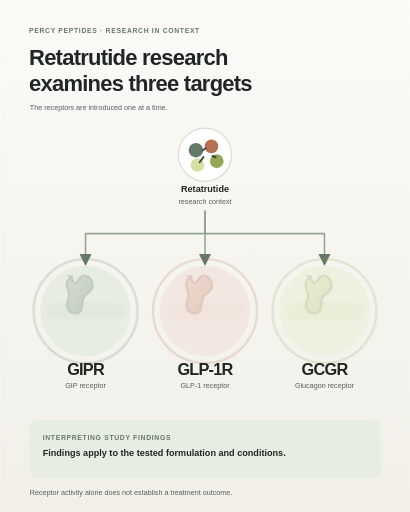
t = 0.00 s
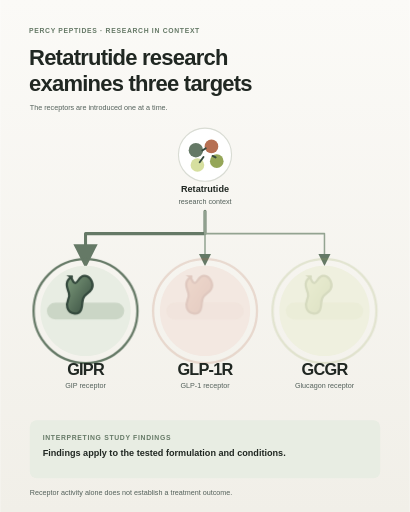
t = 1.58 s
t = 3.06 s: frame unchanged from t = 0.00 s, image omitted
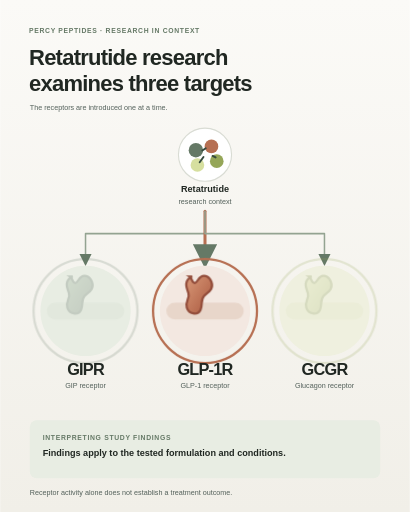
t = 4.55 s
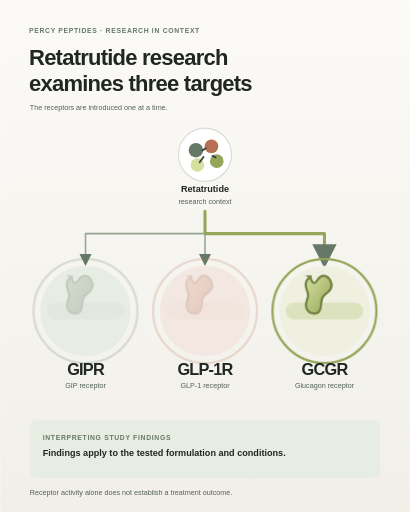
t = 5.94 s
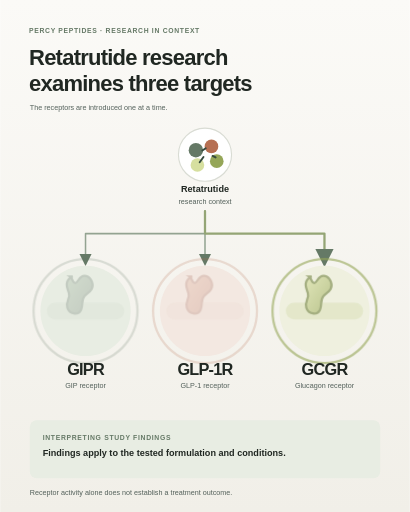
t = 7.47 s

The animated SVG that drew these frames (rendered in a browser with its animation timeline set to each time). Animation: 6 CSS @keyframes rules; one cycle of 9.00 s, repeats indefinitely.

<svg xmlns="http://www.w3.org/2000/svg" viewBox="0 0 1080 1350" role="img" aria-labelledby="title desc">
  <title id="title">Retatrutide research: three receptor targets</title>
  <desc id="desc">An educational animation reveals GIPR, GLP-1R, and GCGR one at a time as the three receptor targets studied for retatrutide, then clarifies the limits of study findings.</desc>
  <defs>
    <linearGradient id="paper" x2="0" y2="1"><stop stop-color="#fbfaf7"/><stop offset="1" stop-color="#f1efe8"/></linearGradient>
    <linearGradient id="green" x2="1" y2="1"><stop stop-color="#7e9c7c"/><stop offset="1" stop-color="#34493d"/></linearGradient>
    <linearGradient id="clay" x2="1" y2="1"><stop stop-color="#d99978"/><stop offset="1" stop-color="#a9573e"/></linearGradient>
    <linearGradient id="lime" x2="1" y2="1"><stop stop-color="#d6df9f"/><stop offset="1" stop-color="#95a658"/></linearGradient>
    <marker id="arrow" viewBox="0 0 10 10" refX="8" refY="5" markerWidth="8" markerHeight="8" orient="auto"><path d="M0 0 10 5 0 10Z" fill="#657966"/></marker>
  </defs>
  <style>
    text{font-family:'DM Sans',Arial,sans-serif;fill:#202722}.display{font-family:Manrope,Arial,sans-serif;font-weight:700;letter-spacing:-2px}.label{font-size:24px;font-weight:700}.small{font-size:19px;fill:#53605a}.step{font-size:18px;font-weight:700;letter-spacing:1.8px;fill:#657966}
    .branch{fill:none;stroke:#93a391;stroke-width:4;stroke-linecap:round;stroke-linejoin:round}.branch-one{animation:branch-one 9s ease-in-out infinite}.branch-two{animation:branch-two 9s ease-in-out infinite}.branch-three{animation:branch-three 9s ease-in-out infinite}
    .ring{fill:none;stroke-width:6;opacity:.12}.ring-one{stroke:#657966;animation:target-one 9s ease-in-out infinite}.ring-two{stroke:#b66f52;animation:target-two 9s ease-in-out infinite}.ring-three{stroke:#95a658;animation:target-three 9s ease-in-out infinite}
    .receptor-one{animation:target-one 9s ease-in-out infinite}.receptor-two{animation:target-two 9s ease-in-out infinite}.receptor-three{animation:target-three 9s ease-in-out infinite}
    @keyframes branch-one{0%,8%{stroke:#93a391;stroke-width:4}14%,28%{stroke:#657966;stroke-width:8}34%,100%{stroke:#93a391;stroke-width:4}}
    @keyframes branch-two{0%,34%{stroke:#93a391;stroke-width:4}40%,54%{stroke:#b66f52;stroke-width:8}60%,100%{stroke:#93a391;stroke-width:4}}
    @keyframes branch-three{0%,60%{stroke:#93a391;stroke-width:4}66%,80%{stroke:#95a658;stroke-width:8}86%,100%{stroke:#93a391;stroke-width:4}}
    @keyframes target-one{0%,8%,34%,100%{opacity:.2}14%,28%{opacity:1}}
    @keyframes target-two{0%,34%,60%,100%{opacity:.2}40%,54%{opacity:1}}
    @keyframes target-three{0%,60%,86%,100%{opacity:.2}66%,80%{opacity:1}}
    @media(prefers-reduced-motion:reduce){.branch,.ring,.receptor-one,.receptor-two,.receptor-three{animation:none!important}.branch{stroke:#657966;stroke-width:5}.ring{opacity:.28}.receptor-one,.receptor-two,.receptor-three{opacity:1}}
  </style>
  <rect width="1080" height="1350" fill="url(#paper)"/>
  <text x="76" y="86" class="step">PERCY PEPTIDES · RESEARCH IN CONTEXT</text>
  <text x="76" y="172" class="display" font-size="58">Retatrutide research</text>
  <text x="76" y="240" class="display" font-size="58">examines three targets</text>
  <text x="78" y="290" class="small">The receptors are introduced one at a time.</text>

  <g transform="translate(540 408)">
    <circle r="70" fill="#fff" stroke="#d9dcd4" stroke-width="3"/>
    <circle cx="-24" cy="-12" r="19" fill="#657966"/><circle cx="17" cy="-22" r="18" fill="#b66f52"/><circle cx="31" cy="17" r="18" fill="#95a658"/><circle cx="-20" cy="27" r="18" fill="#d6df9f"/>
    <path d="m-7-11 9-6m18 20 8 4m-42 13 10-14" stroke="#34493d" stroke-width="5" stroke-linecap="round"/>
  </g>
  <text x="540" y="506" text-anchor="middle" class="label">Retatrutide</text>
  <text x="540" y="538" text-anchor="middle" class="small">research context</text>

  <path class="branch branch-one" d="M540 557V616H225V695" marker-end="url(#arrow)"/>
  <path class="branch branch-two" d="M540 557V695" marker-end="url(#arrow)"/>
  <path class="branch branch-three" d="M540 557V616H855V695" marker-end="url(#arrow)"/>

  <g transform="translate(225 820)">
    <circle r="119" fill="#e8ede3"/>
    <circle class="ring ring-one" r="137"/>
    <g class="receptor-one">
      <rect x="-102" y="-22" width="204" height="44" rx="22" fill="#cbd6c6"/>
      <path d="M-34-91c-23 11-15 29-10 43 5 14-9 22-4 39 5 17 28 22 36 6 6-13 0-26 9-36 9-10 27-17 20-37-5-15-18-21-28-14-9 6-9 15-16 16-7 1-8-13-14-17Z" fill="url(#green)" stroke="#34493d" stroke-width="6"/>
    </g>
    <text y="169" text-anchor="middle" class="display" font-size="43">GIPR</text>
    <text y="204" text-anchor="middle" class="small">GIP receptor</text>
  </g>
  <g transform="translate(540 820)">
    <circle r="119" fill="#f3e8e1"/>
    <circle class="ring ring-two" r="137"/>
    <g class="receptor-two">
      <rect x="-102" y="-22" width="204" height="44" rx="22" fill="#e8d6ca"/>
      <path d="M-34-91c-23 11-15 29-10 43 5 14-9 22-4 39 5 17 28 22 36 6 6-13 0-26 9-36 9-10 27-17 20-37-5-15-18-21-28-14-9 6-9 15-16 16-7 1-8-13-14-17Z" fill="url(#clay)" stroke="#934d3b" stroke-width="6"/>
    </g>
    <text y="169" text-anchor="middle" class="display" font-size="43">GLP-1R</text>
    <text y="204" text-anchor="middle" class="small">GLP-1 receptor</text>
  </g>
  <g transform="translate(855 820)">
    <circle r="119" fill="#eff0df"/>
    <circle class="ring ring-three" r="137"/>
    <g class="receptor-three">
      <rect x="-102" y="-22" width="204" height="44" rx="22" fill="#dce2bd"/>
      <path d="M-34-91c-23 11-15 29-10 43 5 14-9 22-4 39 5 17 28 22 36 6 6-13 0-26 9-36 9-10 27-17 20-37-5-15-18-21-28-14-9 6-9 15-16 16-7 1-8-13-14-17Z" fill="url(#lime)" stroke="#728342" stroke-width="6"/>
    </g>
    <text y="169" text-anchor="middle" class="display" font-size="43">GCGR</text>
    <text y="204" text-anchor="middle" class="small">Glucagon receptor</text>
  </g>

  <rect x="78" y="1108" width="924" height="153" rx="18" fill="#e8ede3"/>
  <text x="112" y="1160" class="step">INTERPRETING STUDY FINDINGS</text>
  <text x="112" y="1203" class="label" font-size="22">Findings apply to the tested formulation and conditions.</text>
  <text x="78" y="1305" class="small" font-size="18">Receptor activity alone does not establish a treatment outcome.</text>
</svg>
